Run: headless pygame with SDL's dummy video driver; simulated clock (each Clock.tick advances the game by its frame time, no real sleeping); random seed 0; keys injected as events and as key.get_pressed() state; no mouse input.
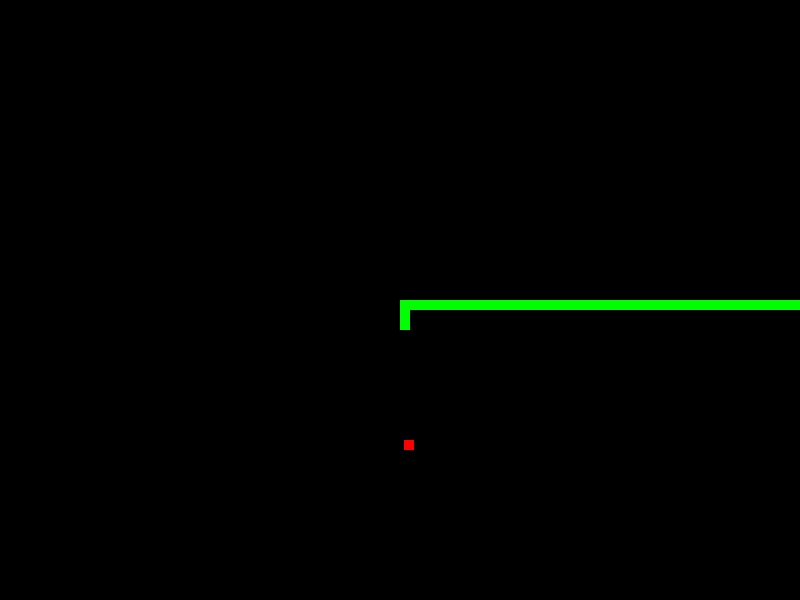
Frame 1 of 1 · flips 1–60 · no input (game ended)

The pygame program that drew these frames:

import pygame
import random

# Define colors
BLACK = (0, 0, 0)
WHITE = (255, 255, 255)
GREEN = (0, 255, 0)
RED = (255, 0, 0)

# Define screen size
WIDTH = 800
HEIGHT = 600

pygame.init()
screen = pygame.display.set_mode((WIDTH, HEIGHT))
pygame.display.set_caption("Snake Game")
clock = pygame.time.Clock()

# Define snake body as a list of coordinates
snake_body = [[400, 300], [400, 310], [400, 320]]

# Define snake direction
snake_direction = "RIGHT"

# Define food position
food_pos = [random.randint(10, WIDTH - 10), random.randint(10, HEIGHT - 10)]

# Game loop
running = True
while running:
    # Check for events
    for event in pygame.event.get():
        if event.type == pygame.QUIT:
            running = False
        # Change snake direction based on key presses
        if event.type == pygame.KEYDOWN:
            if event.key == pygame.K_UP and snake_direction != "DOWN":
                snake_direction = "UP"
            elif event.key == pygame.K_DOWN and snake_direction != "UP":
                snake_direction = "DOWN"
            elif event.key == pygame.K_LEFT and snake_direction != "RIGHT":
                snake_direction = "LEFT"
            elif event.key == pygame.K_RIGHT and snake_direction != "LEFT":
                snake_direction = "RIGHT"

    # Update snake head position based on direction
    if snake_direction == "UP":
        snake_body.insert(0, [snake_body[0][0], snake_body[0][1] - 10])
    elif snake_direction == "DOWN":
        snake_body.insert(0, [snake_body[0][0], snake_body[0][1] + 10])
    elif snake_direction == "LEFT":
        snake_body.insert(0, [snake_body[0][0] - 10, snake_body[0][1]])
    elif snake_direction == "RIGHT":
        snake_body.insert(0, [snake_body[0][0] + 10, snake_body[0][1]])

    # Check for collision with walls or self
    if (snake_body[0][0] < 0 or snake_body[0][0] > WIDTH - 10 or
        snake_body[0][1] < 0 or snake_body[0][1] > HEIGHT - 10 or
        snake_body[0] in snake_body[1:]):
        running = False

    # Check for food collision
    if snake_body[0] == food_pos:
        # Grow snake and spawn new food
        snake_body.append([snake_body[-1][0], snake_body[-1][1]])
        food_pos = [random.randint(10, WIDTH - 10), random.randint(10, HEIGHT - 10)]

    # Draw screen
    screen.fill(BLACK)

    # Draw snake
    for part in snake_body:
        pygame.draw.rect(screen, GREEN, pygame.Rect(part[0], part[1], 10, 10))

    # Draw food
    pygame.draw.rect(screen, RED, pygame.Rect(food_pos[0], food_pos[1], 10, 10))

    # Update display
    pygame.display.flip()

    # Control game speed
    clock.tick(6)

# Quit Pygame
pygame.quit()
